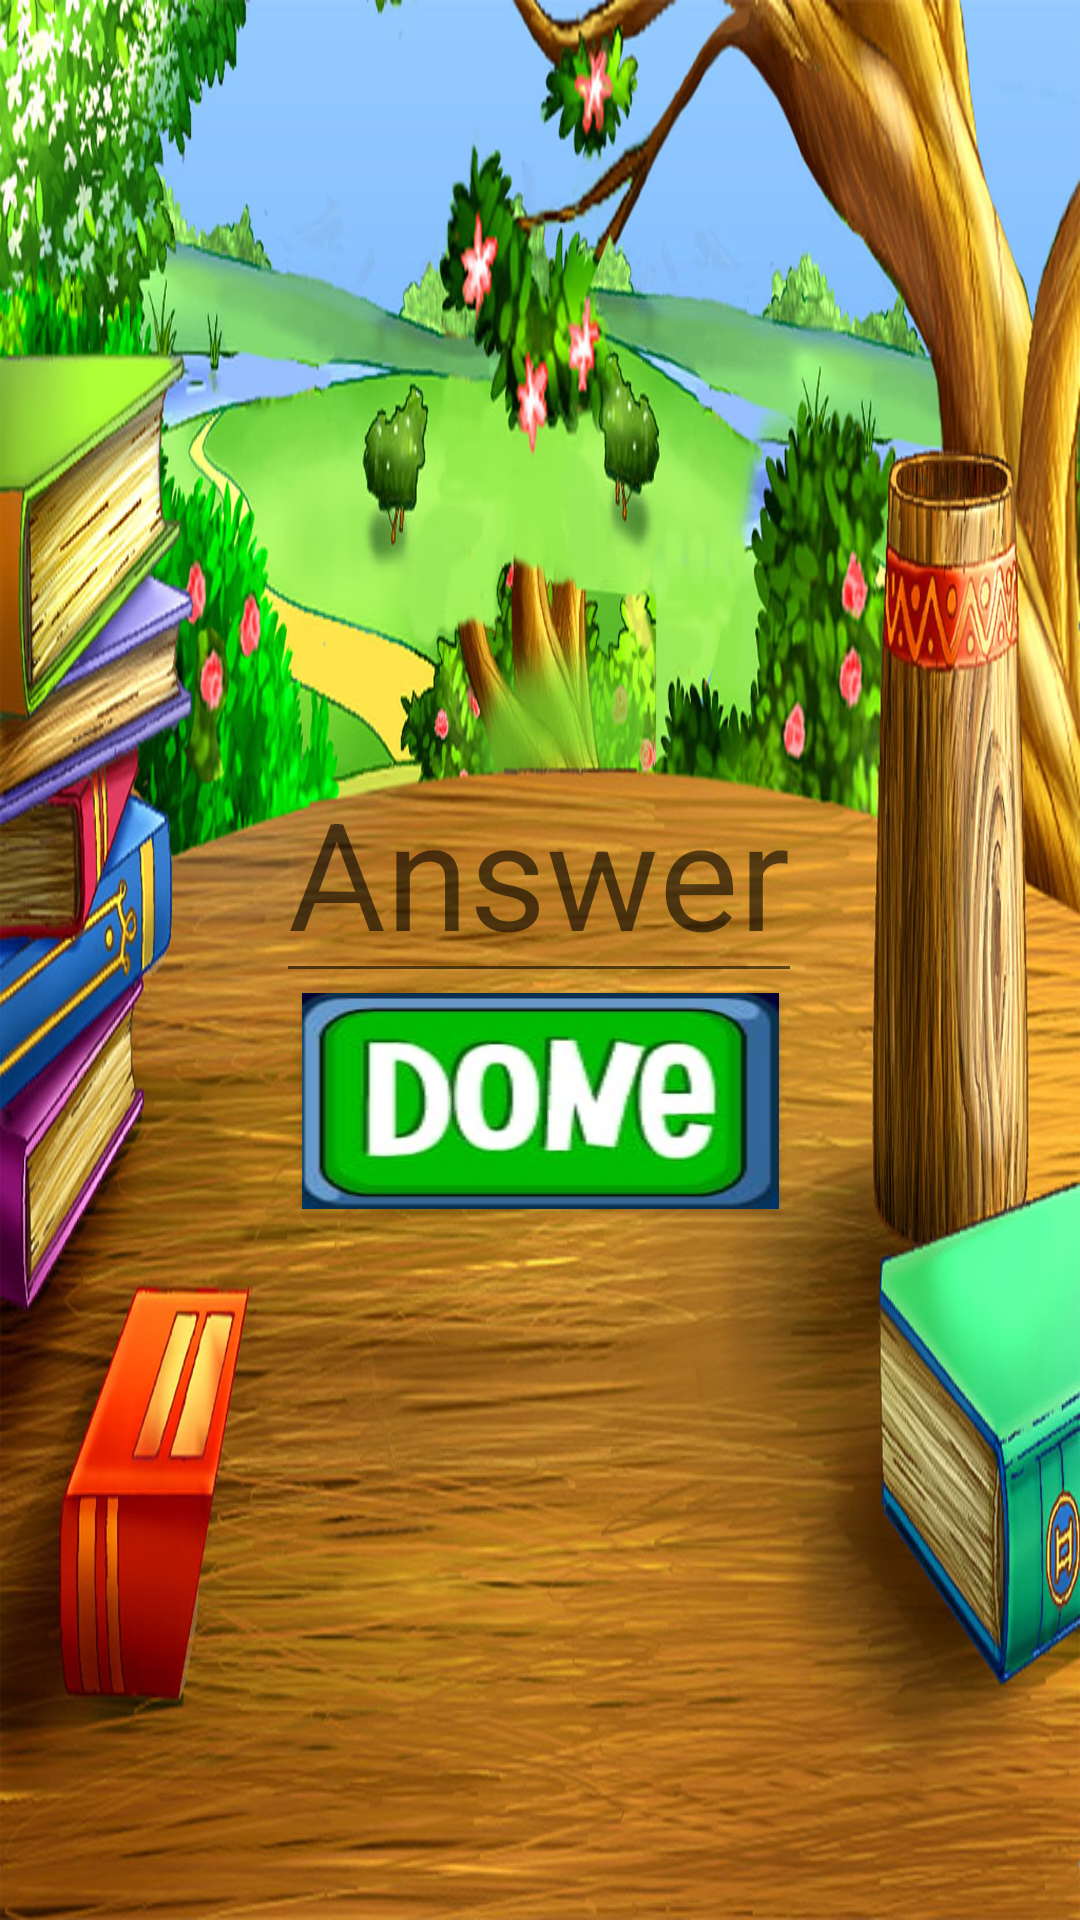

Layout XML and referenced resources for this Android screen:
<!-- AndroidManifest.xml: application theme AppTheme1 -->
<!-- res/layout/activity_addition2.xml -->
<?xml version="1.0" encoding="utf-8"?>
<androidx.constraintlayout.widget.ConstraintLayout xmlns:android="http://schemas.android.com/apk/res/android"
    xmlns:app="http://schemas.android.com/apk/res-auto"
    xmlns:tools="http://schemas.android.com/tools"
    android:layout_width="match_parent"
    android:layout_height="match_parent"
    android:background="@drawable/calculation_background"
    tools:context=".addition.level1.Addition1Activity">

    <TextView
        android:id="@+id/additionQuiz"
        android:layout_width="wrap_content"
        android:layout_height="wrap_content"
        android:fontFamily="@font/numbers"
        android:text=""
        android:textSize="90sp"
        app:layout_constraintBottom_toBottomOf="parent"
        app:layout_constraintEnd_toEndOf="parent"
        app:layout_constraintHorizontal_bias="0.498"
        app:layout_constraintStart_toStartOf="parent"
        app:layout_constraintTop_toTopOf="parent"
        app:layout_constraintVertical_bias="0.462" />

    <EditText
        android:id="@+id/answer"
        android:layout_width="wrap_content"
        android:layout_height="wrap_content"
        android:layout_marginTop="12dp"
        android:hint="Answer"
        android:inputType="number"
        android:textAlignment="center"
        android:textColor="@android:color/black"
        android:textSize="50sp"
        app:layout_constraintEnd_toEndOf="parent"
        app:layout_constraintHorizontal_bias="0.499"
        app:layout_constraintStart_toStartOf="parent"
        app:layout_constraintTop_toBottomOf="@+id/additionSymbol" />

    <Button
        android:id="@+id/done"
        android:layout_width="159dp"
        android:layout_height="72dp"
        android:background="@drawable/done_button"
        app:layout_constraintBottom_toBottomOf="parent"
        app:layout_constraintEnd_toEndOf="parent"
        app:layout_constraintStart_toStartOf="parent"
        app:layout_constraintTop_toBottomOf="@+id/answer"
        app:layout_constraintVertical_bias="0.0" />

    <ImageView
        android:id="@+id/num2"
        android:layout_width="107dp"
        android:layout_height="107dp"
        android:layout_marginStart="107dp"
        android:layout_marginBottom="224dp"
        app:layout_constraintBottom_toBottomOf="parent"
        app:layout_constraintStart_toStartOf="@+id/num1"
        app:layout_constraintTop_toTopOf="parent"
        app:layout_constraintVertical_bias="1.0" />

    <ImageView
        android:id="@+id/num1"
        android:layout_width="107dp"
        android:layout_height="107dp"
        android:layout_marginStart="72dp"
        android:layout_marginBottom="224dp"
        app:layout_constraintBottom_toBottomOf="parent"
        app:layout_constraintStart_toStartOf="parent"
        app:layout_constraintTop_toTopOf="parent"
        app:layout_constraintVertical_bias="1.0" />

    <ImageView
        android:id="@+id/num4"
        android:layout_width="107dp"
        android:layout_height="107dp"
        android:layout_marginEnd="68dp"
        android:layout_marginBottom="224dp"
        app:layout_constraintBottom_toBottomOf="parent"
        app:layout_constraintEnd_toEndOf="parent"
        app:layout_constraintTop_toTopOf="parent"
        app:layout_constraintVertical_bias="0.987" />

    <ImageView
        android:id="@+id/num3"
        android:layout_width="107dp"
        android:layout_height="107dp"
        android:layout_marginStart="36dp"
        android:layout_marginBottom="224dp"
        app:layout_constraintBottom_toBottomOf="parent"
        app:layout_constraintEnd_toStartOf="@+id/num4"
        app:layout_constraintStart_toEndOf="@+id/additionSymbol"
        app:layout_constraintTop_toTopOf="parent"
        app:layout_constraintVertical_bias="0.987" />

    <ImageView
        android:id="@+id/additionSymbol"
        android:layout_width="91dp"
        android:layout_height="84dp"
        android:layout_marginStart="36dp"
        android:foregroundGravity="center"
        android:src="@drawable/addition_symbol"
        app:layout_constraintBottom_toBottomOf="parent"
        app:layout_constraintStart_toEndOf="@+id/num2"
        app:layout_constraintTop_toTopOf="parent"
        app:layout_constraintVertical_bias="0.272" />
</androidx.constraintlayout.widget.ConstraintLayout>
<!-- resources referenced by this layout -->
<resources>
  <!-- drawable calculation_background: jpg bitmap (drawable, 334301 bytes) -->
  <!-- drawable done_button: jpg bitmap (drawable, 5547 bytes) -->
  <style name="AppTheme1" parent="Theme.AppCompat.Light.NoActionBar">
          
          <item name="colorPrimary">@color/colorPrimary</item>
          <item name="colorPrimaryDark">#0379D5</item>
          <item name="colorAccent">@color/colorAccent</item>
      </style>
  <!-- not gathered from this repository: default colours our renderer supplied (Android Studio template values) -->
  <color name="colorPrimary">#FF6200EE</color>
  <color name="colorAccent">#FF03DAC5</color>
</resources>
